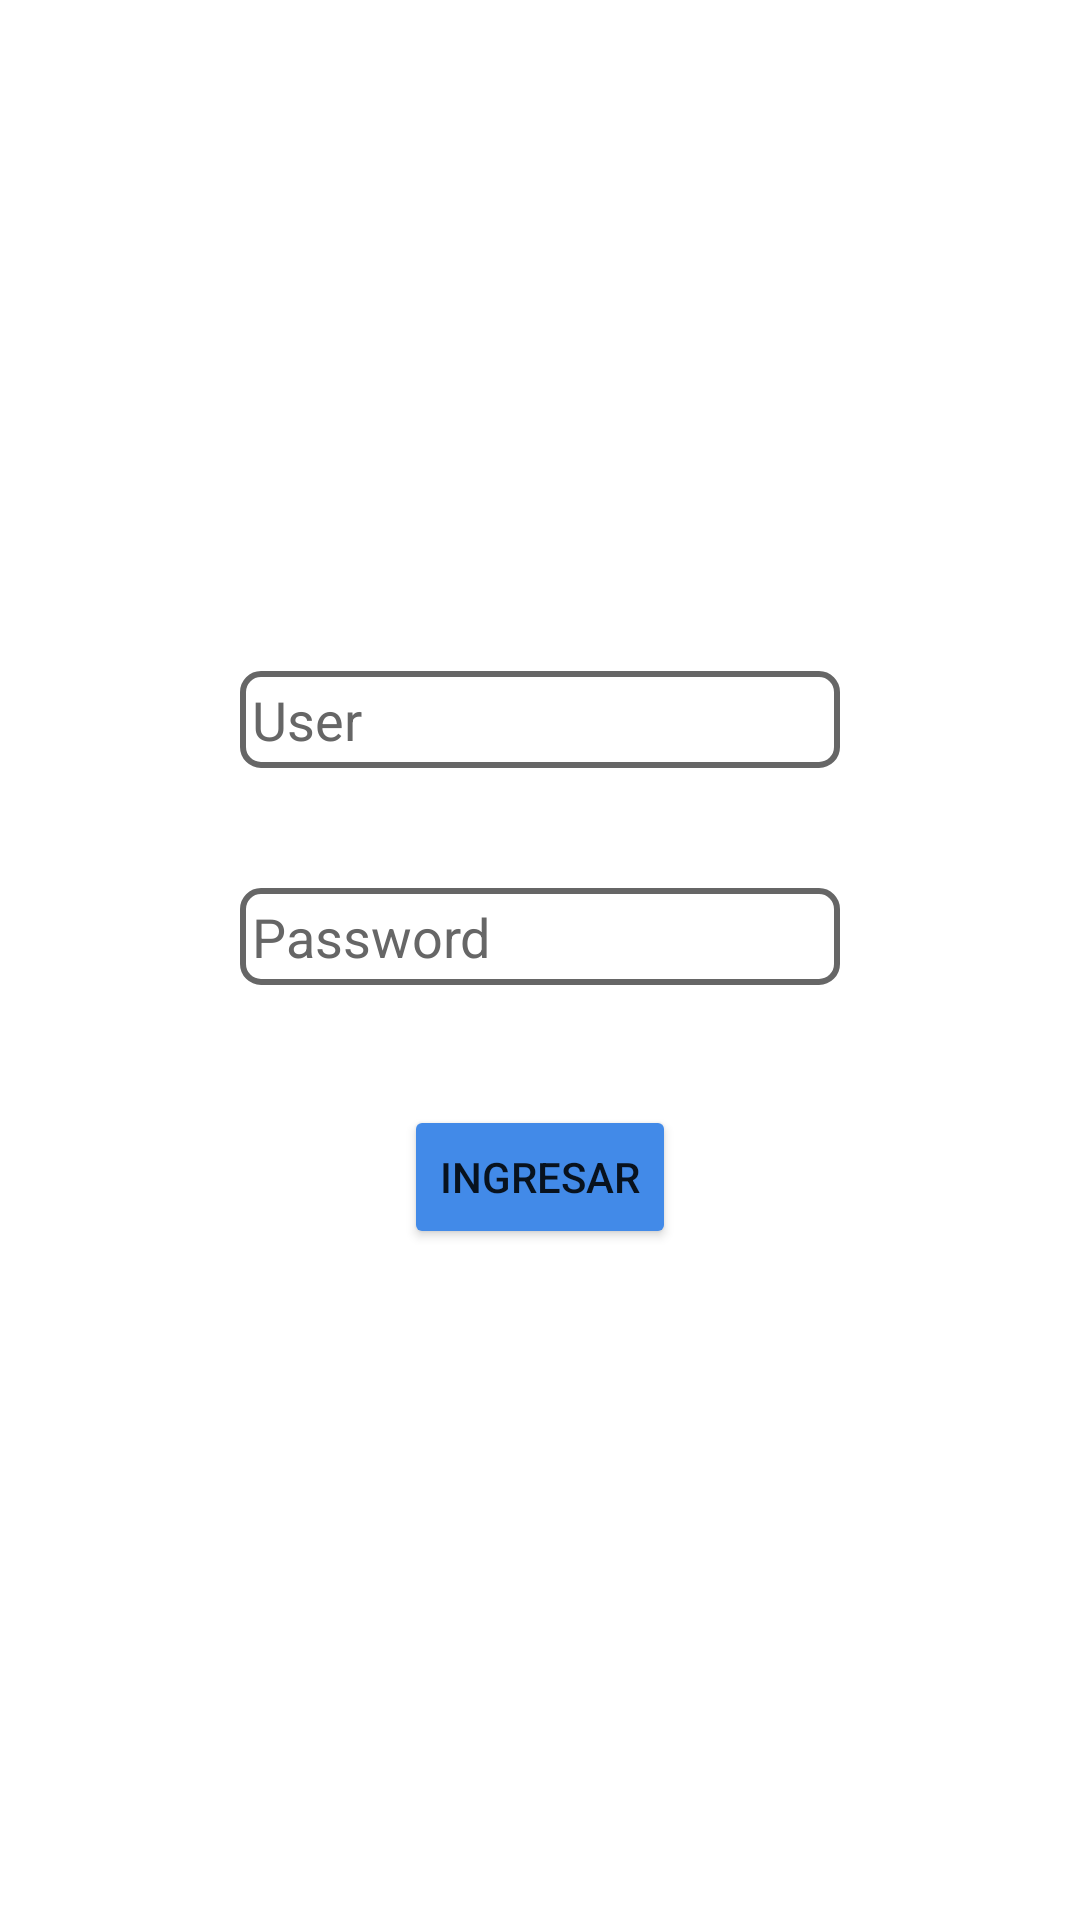

The Android layout XML behind this screen, and the referenced resources:
<!-- AndroidManifest.xml: application theme Theme.AppComidaa -->
<!-- res/layout/activity_login.xml -->
<?xml version="1.0" encoding="utf-8"?>
<FrameLayout xmlns:android="http://schemas.android.com/apk/res/android"
    xmlns:tools="http://schemas.android.com/tools"
    android:id="@+id/main"
    android:layout_width="match_parent"
    android:layout_height="match_parent"
    tools:context="._ui.activities.LoginActivity">

    <ImageView
        android:id="@+id/backgroundImage"
        android:layout_width="match_parent"
        android:layout_height="match_parent"
        android:scaleType="centerCrop"
        android:src="@drawable/fondo_app" />

    <LinearLayout
        android:layout_width="match_parent"
        android:layout_height="match_parent"
        android:gravity="center"
        android:orientation="vertical">

        <EditText
            android:id="@+id/etUser"
            android:layout_width="200dp"
            android:layout_height="wrap_content"
            android:layout_marginBottom="40dp"
            android:background="@drawable/edittext_rounded"
            android:hint="@string/HintLoginU"
            android:imeOptions="actionNext"
            android:inputType="text"
            android:padding="4dp"
            android:singleLine="true"
            android:textColorHint="@color/grey" />

        <EditText
            android:id="@+id/etPassword"
            android:layout_width="200dp"
            android:layout_height="wrap_content"
            android:layout_marginBottom="40dp"
            android:background="@drawable/edittext_rounded"
            android:hint="@string/HintLoginP"
            android:imeOptions="actionDone"
            android:inputType="textPassword"
            android:padding="4dp"
            android:singleLine="true"
            android:textColorHint="@color/grey" />

        <Button
            android:id="@+id/buttonIngr"
            android:layout_width="wrap_content"
            android:layout_height="wrap_content"
            android:backgroundTint="@color/colorOther"
            android:text="@string/textButtonLogin" />

    </LinearLayout>


</FrameLayout>
<!-- resources referenced by this layout -->
<resources>
  <color name="colorOther">#428AE8</color>
  <color name="grey">#666666</color>
  <!-- drawable edittext_rounded (drawable) -->
  <?xml version="1.0" encoding="utf-8"?>
  <shape xmlns:android="http://schemas.android.com/apk/res/android" android:shape="rectangle">
      <corners android:radius="6dp"/>  
      <solid android:color="@color/white"/>  
      <stroke android:width="2dp" android:color="@color/grey"/>  
      <padding android:left="12dp" android:right="12dp" android:top="8dp" android:bottom="8dp"/>
  </shape>
  <string name="HintLoginP">Password</string>
  <string name="HintLoginU">User</string>
  <string name="textButtonLogin">Ingresar</string>
  <style name="Theme.AppComidaa" parent="Theme.MaterialComponents.DayNight.NoActionBar" />
  <color name="white">#FFFFFFFF</color>
</resources>
